Run: headless pygame with SDL's dummy video driver; simulated clock (each Clock.tick advances the game by its frame time, no real sleeping); random seed 0; keys injected as events and as key.get_pressed() state; no mouse input.
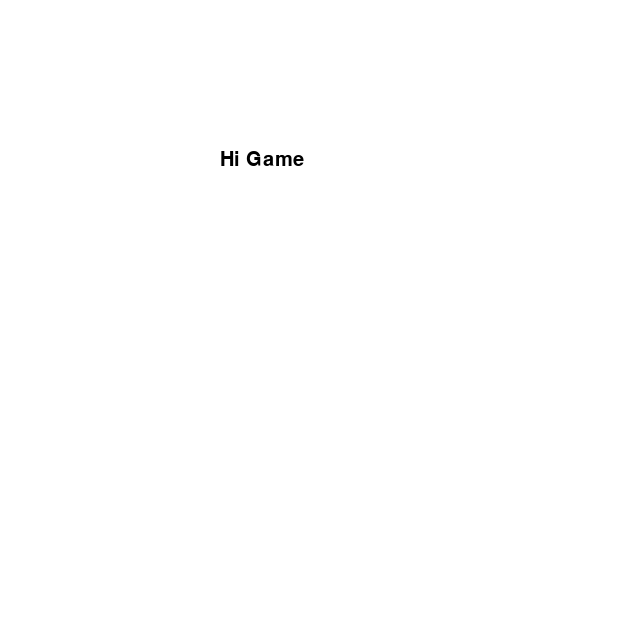
Frame 1 of 4 · flips 1–60 · no input
Frame 2 of 4 · flips 61–180 · tapped SPACE, RETURN · held RIGHT (→), D · screen unchanged from frame 1, image omitted
Frame 3 of 4 · flips 181–300 · held DOWN (↓), S · screen unchanged from frame 2, image omitted
Frame 4 of 4 · flips 301–420 · held LEFT (←), A, UP (↑), W · screen unchanged from frame 3, image omitted

The pygame program that drew these frames:

import pygame 

pygame.init()

screen = pygame.display.set_mode((640, 640))

text_font = pygame.font.SysFont("Arial", 30)

def draw_text(text, font, text_col, x, y):
    
    img = font.render(text, True, text_col)
    screen.blit(img, (x, y))

running = True
while running:

    screen.fill((255, 255, 255)) 
    
    
    draw_text("Hi Game", text_font, (0, 0, 0), 220, 150)
    
    for event in pygame.event.get():
        if event.type == pygame.QUIT:
            running = False

    
    pygame.display.flip()

pygame.quit()
